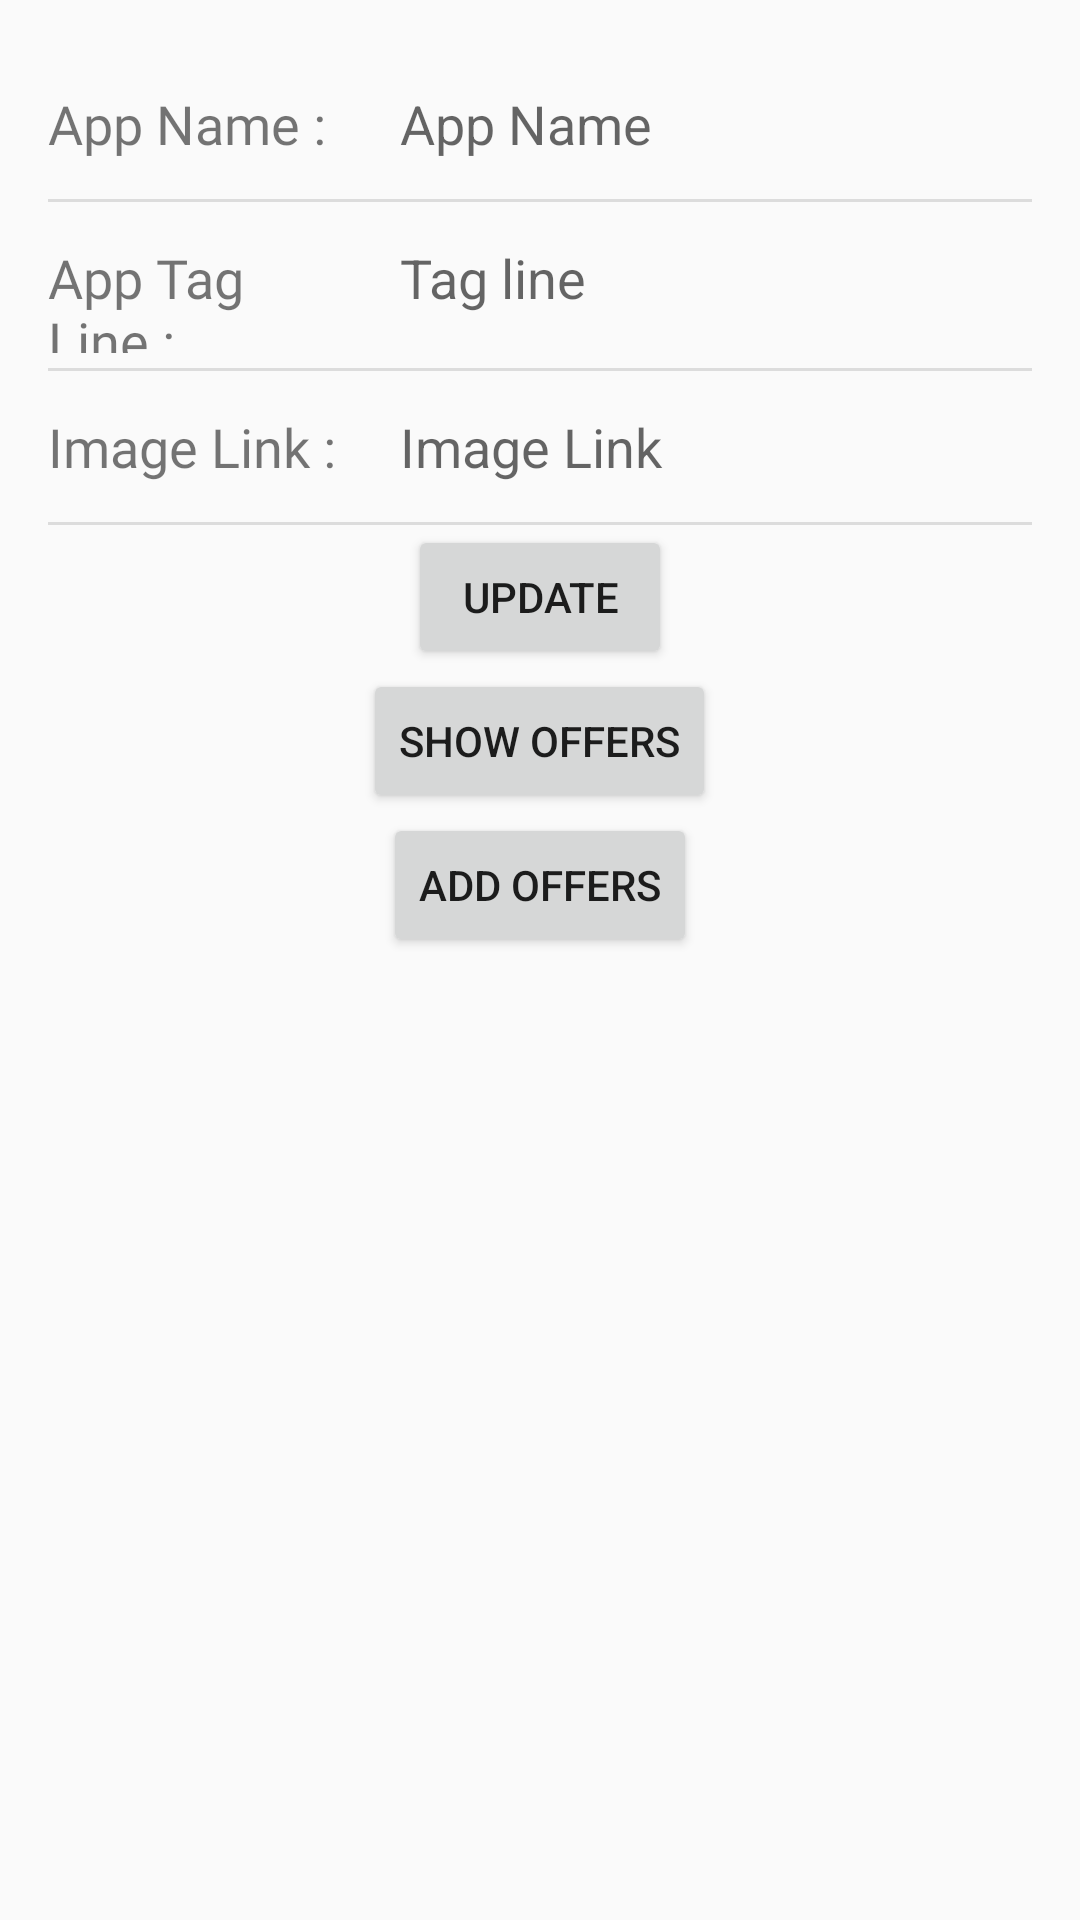

Produce the Android XML layout that renders to this screen, including the resource entries it uses.
<!-- AndroidManifest.xml: application theme Theme.ReadOnlyAdmin -->
<!-- res/layout/activity_app_info.xml -->
<?xml version="1.0" encoding="utf-8"?>
<ScrollView xmlns:android="http://schemas.android.com/apk/res/android"
    xmlns:app="http://schemas.android.com/apk/res-auto"
    xmlns:tools="http://schemas.android.com/tools"
    android:layout_width="match_parent"
    android:layout_height="match_parent"
    tools:context=".activity.AppInfo">

    <LinearLayout
        android:layout_width="match_parent"
        android:layout_height="wrap_content"
        android:layout_margin="16dp"
        android:orientation="vertical">

        <ImageView
            android:layout_gravity="center"
            android:id="@+id/imagePreview"
            android:layout_width="200dp"
            android:layout_height="wrap_content"
            android:adjustViewBounds="true"/>

        <LinearLayout
            android:layout_width="match_parent"
            android:layout_height="match_parent"
            android:layout_marginTop="5dp"
            android:orientation="horizontal">

            <TextView
                android:layout_width="0dp"
                android:layout_height="wrap_content"
                android:layout_weight="1"
                android:fontFamily="@font/baloo_da"
                android:text="App Name :"
                android:textSize="18sp" />

            <EditText
                android:id="@+id/appName"
                android:layout_width="0dp"
                android:layout_height="wrap_content"
                android:layout_weight="2"
                android:background="@drawable/stroke_box"
                android:ems="10"
                android:hint="App Name"
                android:inputType="textMultiLine|textPersonName"
                android:maxLines="5"
                android:padding="8dp" />
        </LinearLayout>

        <View
            android:layout_width="match_parent"
            android:layout_height="1dp"
            android:layout_marginTop="5dp"
            android:background="?android:attr/listDivider" />

        <LinearLayout
            android:layout_width="match_parent"
            android:layout_height="match_parent"
            android:layout_marginTop="5dp"
            android:orientation="horizontal">

            <TextView
                android:layout_width="0dp"
                android:layout_height="wrap_content"
                android:layout_weight="1"
                android:fontFamily="@font/baloo_da"
                android:text="App Tag Line :"
                android:textSize="18sp" />

            <EditText
                android:id="@+id/tagLine"
                android:layout_width="0dp"
                android:layout_height="wrap_content"
                android:layout_weight="2"
                android:background="@drawable/stroke_box"
                android:ems="10"
                android:hint="Tag line"
                android:inputType="textMultiLine|textPersonName"
                android:maxLines="5"
                android:padding="8dp" />
        </LinearLayout>

        <View
            android:id="@+id/divider3"
            android:layout_width="match_parent"
            android:layout_height="1dp"
            android:layout_marginTop="5dp"
            android:layout_weight="1"
            android:background="?android:attr/listDivider" />

        <LinearLayout
            android:layout_width="match_parent"
            android:layout_height="match_parent"
            android:layout_marginTop="5dp"
            android:orientation="horizontal">

            <TextView
                android:layout_width="0dp"
                android:layout_height="wrap_content"
                android:layout_weight="1"
                android:fontFamily="@font/baloo_da"
                android:text="Image Link :"
                android:textSize="18sp" />

            <EditText
                android:id="@+id/imageLink"
                android:layout_width="0dp"
                android:layout_height="wrap_content"
                android:layout_weight="2"
                android:background="@drawable/stroke_box"
                android:ems="10"
                android:hint="Image Link"
                android:inputType="textMultiLine|textPersonName"
                android:maxLines="5"
                android:padding="8dp" />
        </LinearLayout>

        <View
            android:layout_width="match_parent"
            android:layout_height="1dp"
            android:layout_marginTop="5dp"
            android:layout_weight="1"
            android:background="?android:attr/listDivider" />

        <Button
            android:id="@+id/updateBtn"
            android:layout_width="wrap_content"
            android:layout_height="wrap_content"
            android:layout_gravity="center"
            android:text="Update"/>
        <Button
            android:id="@+id/seeOffers"
            android:layout_width="wrap_content"
            android:layout_height="wrap_content"
            android:layout_gravity="center"
            android:text="Show Offers"/>
        <Button
            android:id="@+id/addOffer"
            android:layout_width="wrap_content"
            android:layout_height="wrap_content"
            android:layout_gravity="center"
            android:text="Add Offers"/>

    </LinearLayout>
</ScrollView>
<!-- resources referenced by this layout -->
<resources>
  <style name="Theme.ReadOnlyAdmin" parent="Theme.AppCompat.DayNight.DarkActionBar">
          
          <item name="colorPrimary">@color/primaryColor</item>
  
          
          <item name="android:statusBarColor" tools:targetApi="l">@color/SecondaryColor</item>
          
      </style>
  <color name="primaryColor">#FE0000</color>
  <color name="SecondaryColor">#D52823</color>
</resources>
